Photos from the image-classification dataset "Water_images" in the GitHub repository sk1252k5/Water_Quality. Its 3 classes are: bersih, keruh, kotor.

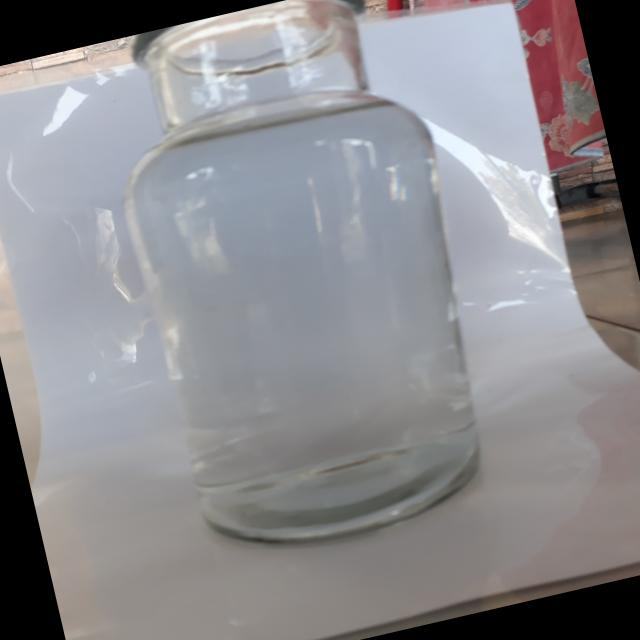
Label: bersih

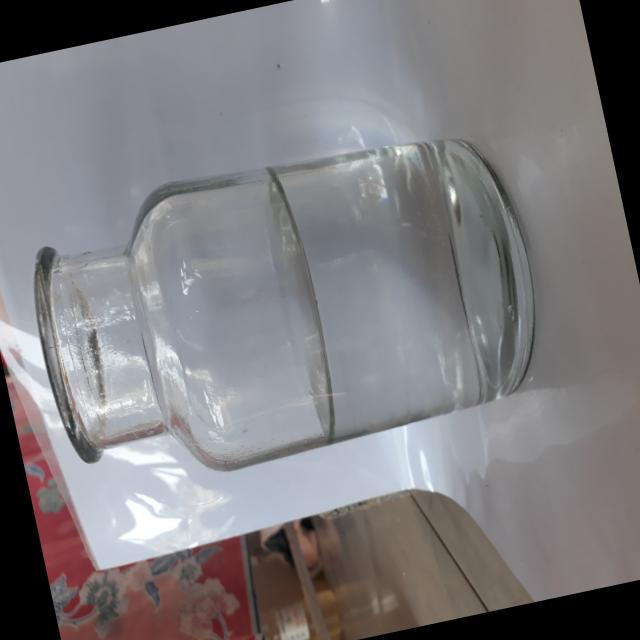
Label: bersih

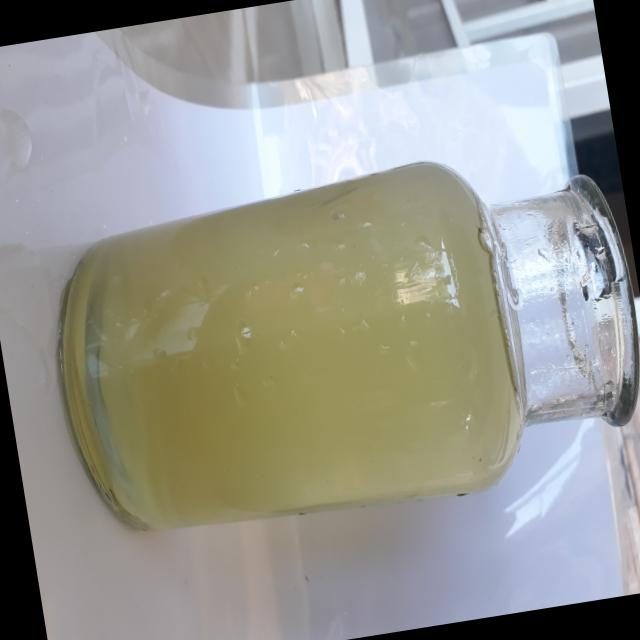
Label: keruh

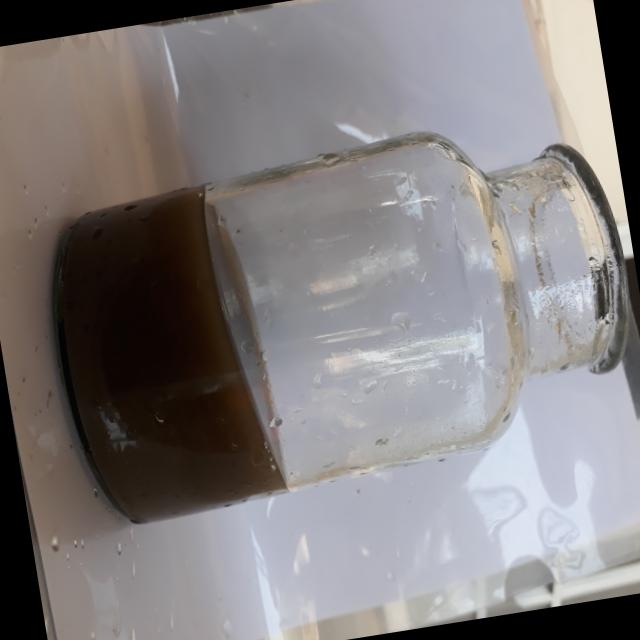
Label: kotor

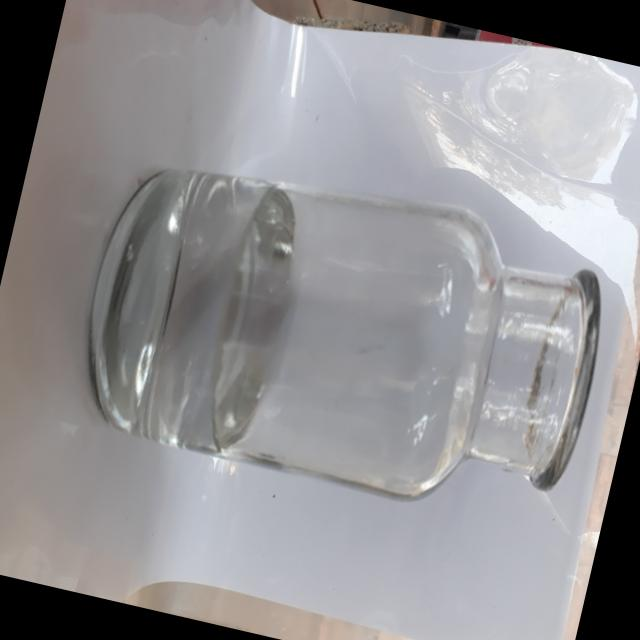
Label: bersih

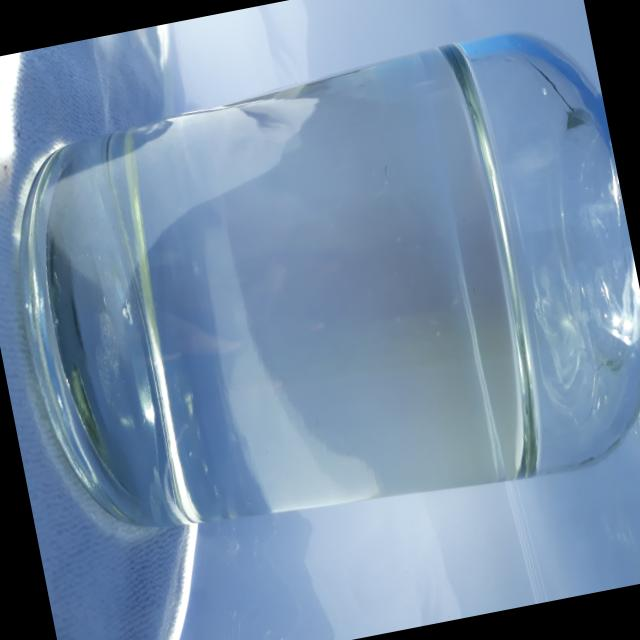
Label: bersih
